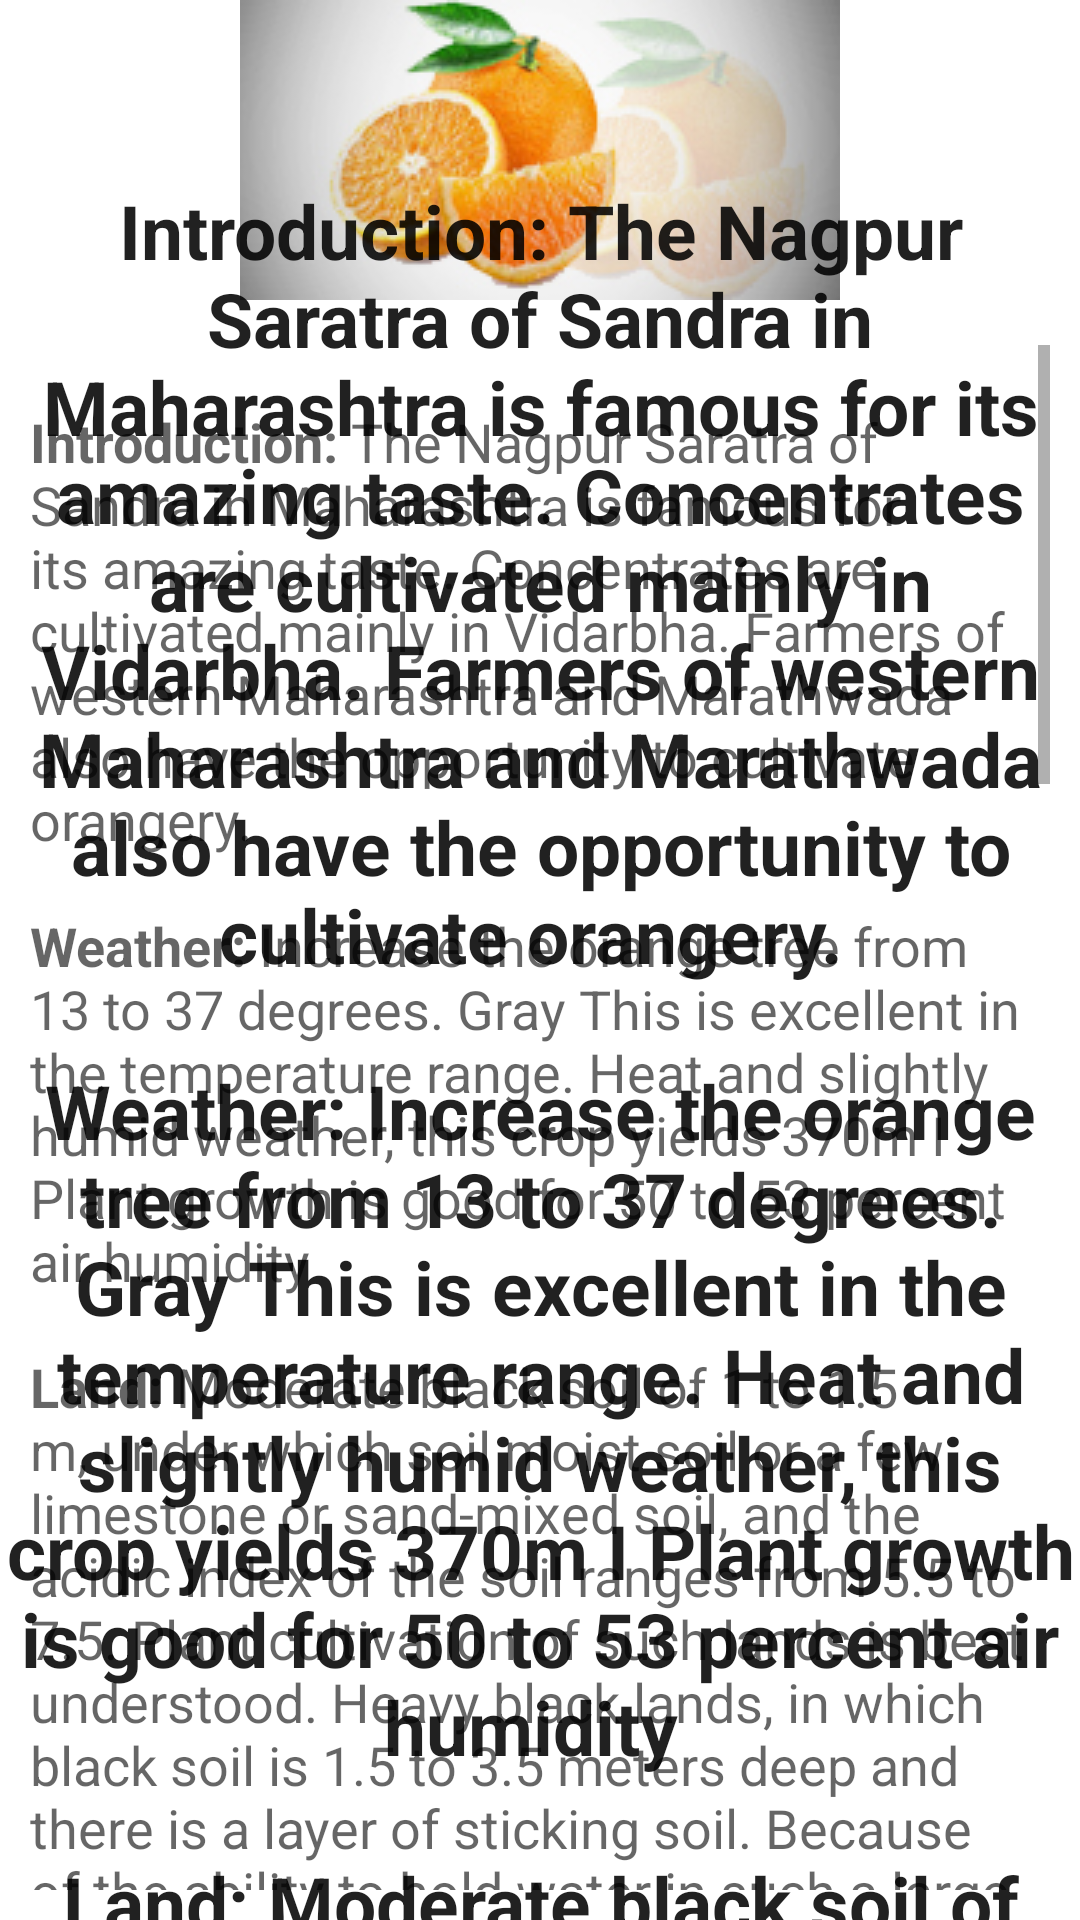

This screen was rendered from an Android layout file. Write that file and the resources it references.
<!-- AndroidManifest.xml: application theme Theme.KrushiSarthi -->
<!-- res/layout/activity_orange.xml -->
<?xml version="1.0" encoding="utf-8"?>
<RelativeLayout xmlns:android="http://schemas.android.com/apk/res/android"
    xmlns:app="http://schemas.android.com/apk/res-auto"
    xmlns:tools="http://schemas.android.com/tools"
    android:layout_width="match_parent"
    android:layout_height="match_parent"
    tools:context=".orange">

    <ImageView
        android:id="@+id/imageView2"
        android:layout_width="match_parent"
        android:layout_height="wrap_content"
        app:srcCompat="@drawable/orange1" />
    <TextView
        android:id="@+id/textView1"
        android:layout_width="match_parent"
        android:layout_height="wrap_content"
        android:textAppearance="?android:attr/textAppearanceLarge"
        android:text="@string/orange"
        android:textColor="@color/backgroundcolor"
        android:textStyle="bold"
        android:textSize="25sp"
        android:gravity="center"
        android:layout_marginTop="60dp"/>

    <ScrollView
        android:layout_width="wrap_content"
        android:layout_height="wrap_content"
        android:layout_marginTop="5dp"
        android:padding="10dp"
        android:layout_below="@id/imageView2">

        <LinearLayout
            android:layout_width="wrap_content"
            android:layout_height="wrap_content">



            <TextView
                android:id="@+id/textView2"
                android:layout_marginTop="20dp"
                android:layout_width="wrap_content"
                android:layout_height="wrap_content"
                android:textAppearance="?android:attr/textAppearanceMedium"
                android:text="@string/orange"
                />
        </LinearLayout>
    </ScrollView>

</RelativeLayout>
<!-- resources referenced by this layout -->
<resources>
  <!-- drawable orange1: jpg bitmap (drawable-v24, 32852 bytes) -->
  <string name="orange"><b>Introduction:</b>
  The Nagpur Saratra of Sandra in Maharashtra is famous for its amazing taste. Concentrates are cultivated mainly in Vidarbha. Farmers of western Maharashtra and Marathwada also have the opportunity to cultivate orangery.
  
  \n\n<b>Weather:</b>
  Increase the orange tree from 13 to 37 degrees. Gray This is excellent in the temperature range. Heat and slightly humid weather, this crop yields 370m I Plant growth is good for 50 to 53 percent air humidity
  \n\n<b>Land:</b>
  Moderate black soil of 1 to 1.5 m, under which soil moist soil or a few limestone or sand-mixed soil, and the acidic index of the soil ranges from 5.5 to 7.5. Plant cultivation of such lands is best understood. Heavy black lands, in which black soil is 1.5 to 3.5 meters deep and there is a layer of sticking soil. Because of the ability to hold water in such a large quantity of water, the trees are dried after due to excessive amount of water. Therefore, do not plant orange plant in such a type of soil.
  \n\n<b>Predetermined:</b>
  After planting the orange garden, after the selection of the land, make the soil deep. Narmamatha, Harali, Kas and Kunda should be taken from the roots. The land should be fried by keeping the clay. If there is fluctuation, then bring the land to the level of equilibrium.
  \n\n<b>Selection of Colors:</b>
  Organic plantation is done through artificial cloths. While selecting the pen, it should be filled with eyes full of scientifically healthy, kind, vigorous, growing, zamble, or colorful lemon. Treatment of oranges should be taken from agriculture universities and government nurses.
  \n\n<b>Castes:</b>
  Orange orangra, orange and no. There are 182 species of these species.
  \n\n<b>Preparation for cultivation:</b>
  60 x 60 x 60 cm at 6 x 6 meters distance for the cultivation of this crop. I Plate the area with a square patch and square it in a square manner. Dig a pit before one month before cultivation. These pits should be done by mixing 25 kg of good debris, 2 kg of single super phosphate more than 100 gm, 10% chlorine / Oldton powder, and good soil or clay soil on the soil surface before rainy season.
  \n\n<b>Water:</b>
  Generally, an orange system has to be adjusted to 24 to 25 oily a year. At intervals of 8 to 10 days in Hivwaly. In the summer of 6 to 7 days in the summer, it should be applied as per the requirement. Ring the ring in order to make oats and give water to the outside. Because the tree-eating and water-intensive children are spread across the tree areas. Due to this method, there is no water from the plant. Therefore, disease like disease like diarrhea helps in reducing the incidence of diseases.
  \n\n<b>Fertilizer:</b>
  The orange tree should be given as per the age of fertilizer as per the age.
  During the growth of the above fertilizers, the fertilizer should be given in the last week of the month of May or in the first week of June and the chemical fertilizers divided into 3 equal installments during the first 1 to 5 years, in the months of July, September and February. Wrappers should be mixed in soil with bundle method. If the soil needs to be tested and given as per the requirement of potash, then give it accordingly
  
      </string>
  <style name="Theme.KrushiSarthi" parent="Theme.MaterialComponents.DayNight.NoActionBar">
          
          <item name="colorPrimary">@color/purple_500</item>
          <item name="colorPrimaryVariant">@color/purple_700</item>
          <item name="colorOnPrimary">@color/white</item>
          
          <item name="colorSecondary">@color/teal_200</item>
          <item name="colorSecondaryVariant">@color/teal_700</item>
          <item name="colorOnSecondary">@color/black</item>
          
          <item name="android:statusBarColor" tools:targetApi="21">?attr/colorPrimaryVariant</item>
          
      </style>
  <!-- not gathered from this repository: default colours our renderer supplied (Android Studio template values) -->
  <color name="purple_500">#FF6200EE</color>
  <color name="purple_700">#FF3700B3</color>
  <color name="teal_200">#FF03DAC5</color>
  <color name="teal_700">#FF018786</color>
  <color name="black">#FF000000</color>
  <color name="white">#FFFFFFFF</color>
</resources>
